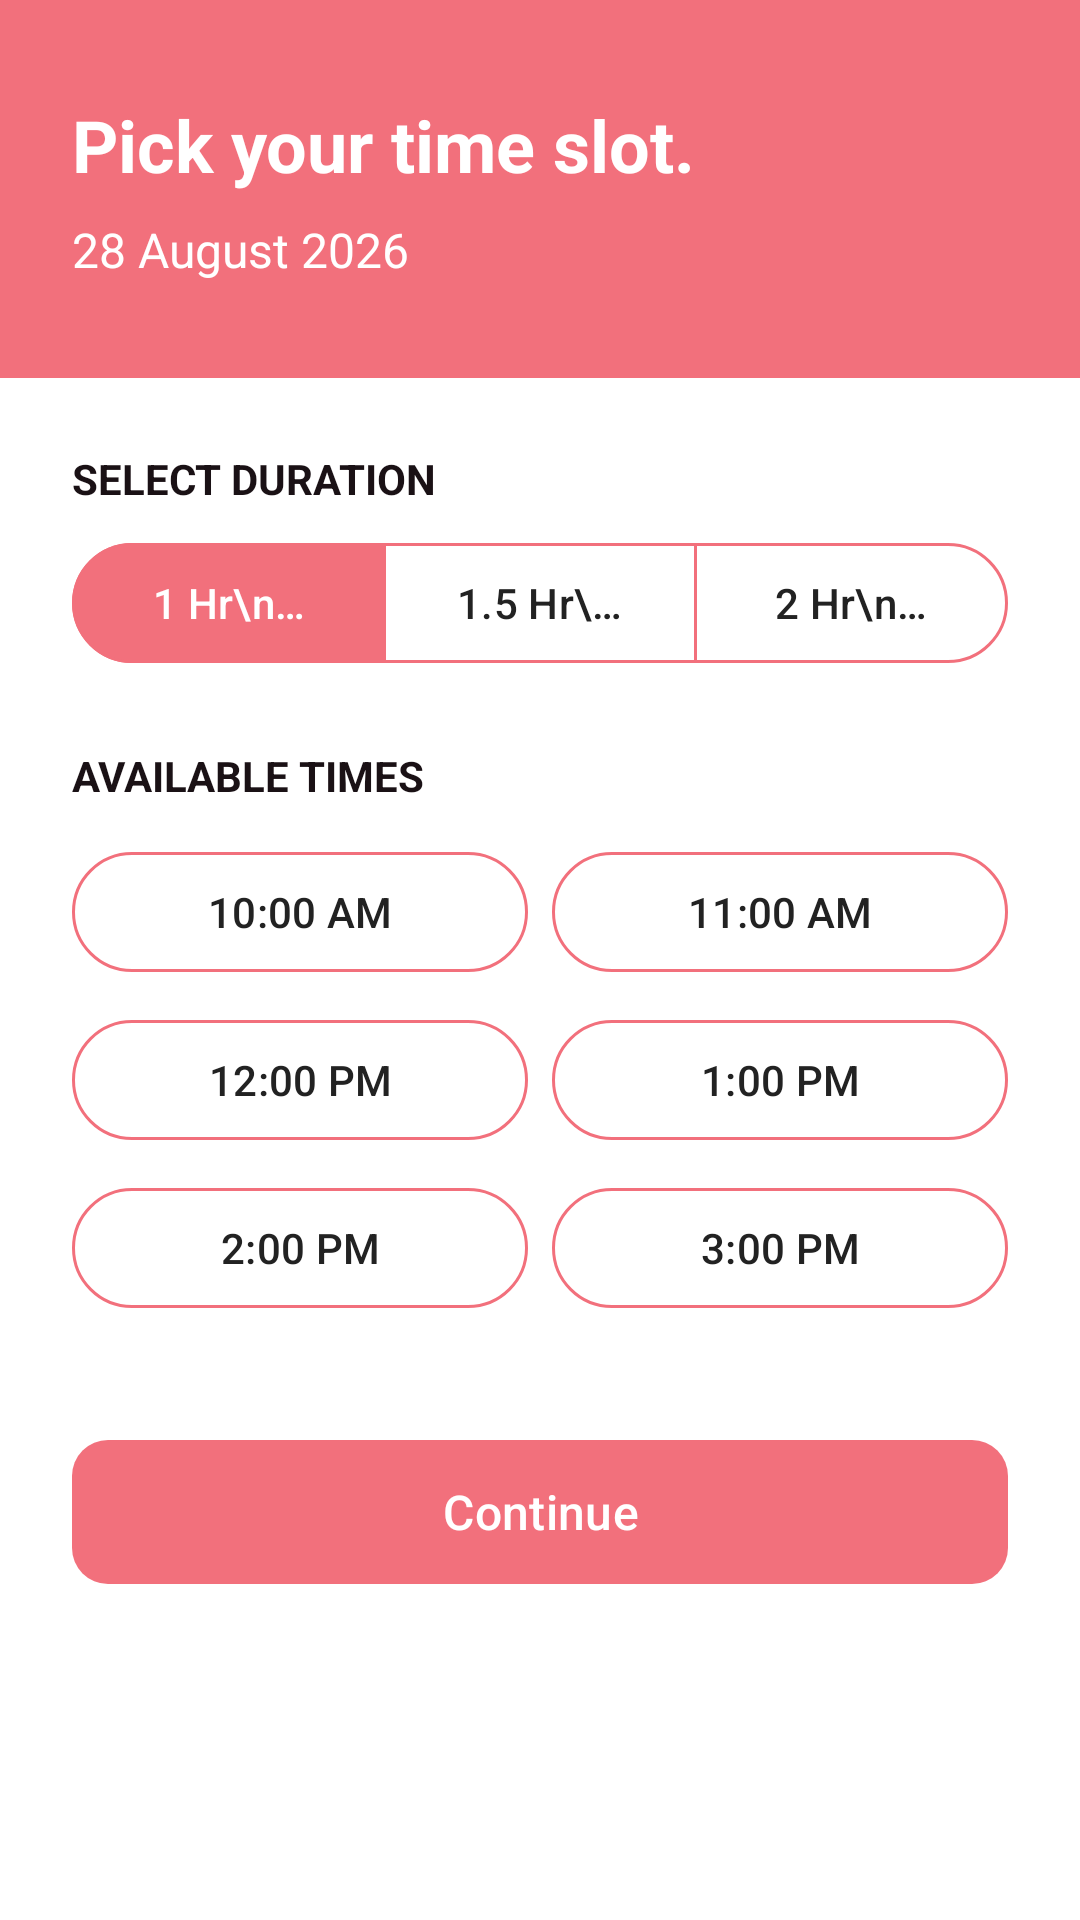

This screen was rendered from an Android layout file. Write that file and the resources it references.
<!-- AndroidManifest.xml: application theme Theme.CatHeavenApp -->
<!-- res/layout/fragment_booking_time.xml -->
<?xml version="1.0" encoding="utf-8"?>
<ScrollView xmlns:android="http://schemas.android.com/apk/res/android"
    xmlns:app="http://schemas.android.com/apk/res-auto"
    xmlns:tools="http://schemas.android.com/tools"
    android:layout_width="match_parent"
    android:layout_height="match_parent"
    android:background="@color/white"
    android:fillViewport="true"
    tools:context=".BookingTimeFragment">

    <androidx.constraintlayout.widget.ConstraintLayout
        android:layout_width="match_parent"
        android:layout_height="wrap_content"
        android:paddingBottom="40dp">

        <LinearLayout
            android:id="@+id/timeHeader"
            android:layout_width="match_parent"
            android:layout_height="wrap_content"
            android:background="@color/pink"
            android:orientation="vertical"
            android:paddingHorizontal="24dp"
            android:paddingVertical="32dp"
            app:layout_constraintEnd_toEndOf="parent"
            app:layout_constraintStart_toStartOf="parent"
            app:layout_constraintTop_toTopOf="parent">

            <TextView
                android:layout_width="wrap_content"
                android:layout_height="wrap_content"
                android:text="Pick your time slot."
                android:textColor="@color/white"
                android:textSize="24sp"
                android:textStyle="bold" />

            <TextView
                android:id="@+id/headerDateText"
                android:layout_width="wrap_content"
                android:layout_height="wrap_content"
                android:layout_marginTop="8dp"
                android:text="28 August 2026"
                android:textColor="@color/white"
                android:textSize="16sp" />
        </LinearLayout>

        <TextView
            android:id="@+id/durationLabel"
            android:layout_width="wrap_content"
            android:layout_height="wrap_content"
            android:layout_marginStart="24dp"
            android:layout_marginTop="24dp"
            android:text="Select Duration"
            android:textColor="@color/darkColor"
            android:textSize="14sp"
            android:textAllCaps="true"
            android:textStyle="bold"
            app:layout_constraintStart_toStartOf="parent"
            app:layout_constraintTop_toBottomOf="@+id/timeHeader" />

        <com.google.android.material.button.MaterialButtonToggleGroup
            android:id="@+id/durationToggleGroup"
            android:layout_width="match_parent"
            android:layout_height="wrap_content"
            android:layout_marginHorizontal="24dp"
            android:layout_marginTop="8dp"
            app:checkedButton="@id/btn1Hour"
            app:layout_constraintEnd_toEndOf="parent"
            app:layout_constraintStart_toStartOf="parent"
            app:layout_constraintTop_toBottomOf="@+id/durationLabel"
            app:selectionRequired="true"
            app:singleSelection="true">

            <com.google.android.material.button.MaterialButton
                android:id="@+id/btn1Hour"
                style="@style/Widget.Material3.Button.OutlinedButton"
                android:layout_width="0dp"
                android:layout_height="wrap_content"
                android:layout_weight="1"
                android:paddingVertical="8dp"
                android:text="1 Hr\nR120pp"
                android:textColor="@color/selector_toggle_text"
                app:backgroundTint="@color/selector_toggle_bg"
                app:singleLine="false"
                app:strokeColor="@color/pink" />

            <com.google.android.material.button.MaterialButton
                android:id="@+id/btn15Hour"
                style="@style/Widget.Material3.Button.OutlinedButton"
                android:layout_width="0dp"
                android:layout_height="wrap_content"
                android:layout_weight="1"
                android:paddingVertical="8dp"
                android:text="1.5 Hr\nR170pp"
                android:textColor="@color/selector_toggle_text"
                app:backgroundTint="@color/selector_toggle_bg"
                app:singleLine="false"
                app:strokeColor="@color/pink" />

            <com.google.android.material.button.MaterialButton
                android:id="@+id/btn2Hour"
                style="@style/Widget.Material3.Button.OutlinedButton"
                android:layout_width="0dp"
                android:layout_height="wrap_content"
                android:layout_weight="1"
                android:paddingVertical="8dp"
                android:text="2 Hr\nR220pp"
                android:textColor="@color/selector_toggle_text"
                app:backgroundTint="@color/selector_toggle_bg"
                app:singleLine="false"
                app:strokeColor="@color/pink" />
        </com.google.android.material.button.MaterialButtonToggleGroup>

        <TextView
            android:id="@+id/timesLabel"
            android:layout_width="wrap_content"
            android:layout_height="wrap_content"
            android:layout_marginStart="24dp"
            android:layout_marginTop="24dp"
            android:text="Available Times"
            android:textColor="@color/darkColor"
            android:textSize="14sp"
            android:textAllCaps="true"
            android:textStyle="bold"
            app:layout_constraintStart_toStartOf="parent"
            app:layout_constraintTop_toBottomOf="@+id/durationToggleGroup" />

        <GridLayout
            android:id="@+id/timeSlotGrid"
            android:layout_width="match_parent"
            android:layout_height="wrap_content"
            android:layout_marginHorizontal="20dp"
            android:layout_marginTop="8dp"
            android:columnCount="2"
            app:layout_constraintEnd_toEndOf="parent"
            app:layout_constraintStart_toStartOf="parent"
            app:layout_constraintTop_toBottomOf="@+id/timesLabel">

            <com.google.android.material.button.MaterialButton
                android:id="@+id/btnTime10"
                style="@style/Widget.Material3.Button.OutlinedButton"
                android:layout_width="0dp"
                android:layout_height="wrap_content"
                android:layout_columnWeight="1"
                android:layout_margin="4dp"
                android:checkable="true"
                android:text="10:00 AM"
                android:textColor="@color/selector_toggle_text"
                app:backgroundTint="@color/selector_toggle_bg"
                app:strokeColor="@color/pink" />

            <com.google.android.material.button.MaterialButton
                android:id="@+id/btnTime11"
                style="@style/Widget.Material3.Button.OutlinedButton"
                android:layout_width="0dp"
                android:layout_height="wrap_content"
                android:layout_columnWeight="1"
                android:layout_margin="4dp"
                android:checkable="true"
                android:text="11:00 AM"
                android:textColor="@color/selector_toggle_text"
                app:backgroundTint="@color/selector_toggle_bg"
                app:strokeColor="@color/pink" />

            <com.google.android.material.button.MaterialButton
                android:id="@+id/btnTime12"
                style="@style/Widget.Material3.Button.OutlinedButton"
                android:layout_width="0dp"
                android:layout_height="wrap_content"
                android:layout_columnWeight="1"
                android:layout_margin="4dp"
                android:checkable="true"
                android:text="12:00 PM"
                android:textColor="@color/selector_toggle_text"
                app:backgroundTint="@color/selector_toggle_bg"
                app:strokeColor="@color/pink" />

            <com.google.android.material.button.MaterialButton
                android:id="@+id/btnTime1"
                style="@style/Widget.Material3.Button.OutlinedButton"
                android:layout_width="0dp"
                android:layout_height="wrap_content"
                android:layout_columnWeight="1"
                android:layout_margin="4dp"
                android:checkable="true"
                android:text="1:00 PM"
                android:textColor="@color/selector_toggle_text"
                app:backgroundTint="@color/selector_toggle_bg"
                app:strokeColor="@color/pink" />

            <com.google.android.material.button.MaterialButton
                android:id="@+id/btnTime2"
                style="@style/Widget.Material3.Button.OutlinedButton"
                android:layout_width="0dp"
                android:layout_height="wrap_content"
                android:layout_columnWeight="1"
                android:layout_margin="4dp"
                android:checkable="true"
                android:text="2:00 PM"
                android:textColor="@color/selector_toggle_text"
                app:backgroundTint="@color/selector_toggle_bg"
                app:strokeColor="@color/pink" />

            <com.google.android.material.button.MaterialButton
                android:id="@+id/btnTime3"
                style="@style/Widget.Material3.Button.OutlinedButton"
                android:layout_width="0dp"
                android:layout_height="wrap_content"
                android:layout_columnWeight="1"
                android:layout_margin="4dp"
                android:checkable="true"
                android:text="3:00 PM"
                android:textColor="@color/selector_toggle_text"
                app:backgroundTint="@color/selector_toggle_bg"
                app:strokeColor="@color/pink" />
        </GridLayout>

        <com.google.android.material.button.MaterialButton
            android:id="@+id/btnContinueTime"
            android:layout_width="match_parent"
            android:layout_height="56dp"
            android:layout_marginHorizontal="24dp"
            android:layout_marginTop="32dp"
            android:text="Continue"
            android:textSize="16sp"
            app:backgroundTint="@color/pink"
            app:cornerRadius="12dp"
            app:layout_constraintEnd_toEndOf="parent"
            app:layout_constraintStart_toStartOf="parent"
            app:layout_constraintTop_toBottomOf="@+id/timeSlotGrid" />

    </androidx.constraintlayout.widget.ConstraintLayout>
</ScrollView>
<!-- resources referenced by this layout -->
<resources>
  <color name="darkColor">#1A1115</color>
  <color name="pink">#F2707C</color>
  <color name="white">#FFFFFFFF</color>
  <style name="Theme.CatHeavenApp" parent="Base.Theme.CatHeavenApp">
          <item name="colorPrimary">@color/pink</item>
          <item name="colorOnPrimary">@color/white</item>
          <item name="colorPrimaryContainer">@color/lightPink</item>
          <item name="colorOnPrimaryContainer">@color/darkColor</item>
          <item name="colorSecondary">@color/pink</item>
          <item name="colorOnSecondary">@color/white</item>
          <item name="colorSurface">@color/surface</item>
          
          <item name="colorSurfaceContainerHigh">@color/dialogSurface</item>
          <item name="colorOnSurface">@color/darkColor</item>
          <item name="colorError">@color/errorRed</item>
          <item name="android:colorBackground">@color/surface</item>
          <item name="android:windowBackground">@color/surface</item>
      </style>
  <style name="Base.Theme.CatHeavenApp" parent="Theme.Material3.DayNight.NoActionBar" />
  <color name="lightPink">#F8A5AD</color>
  <color name="surface">#FFFFFFFF</color>
  <color name="dialogSurface">#FFFFFFFF</color>
  <color name="errorRed">#B3261E</color>
</resources>
